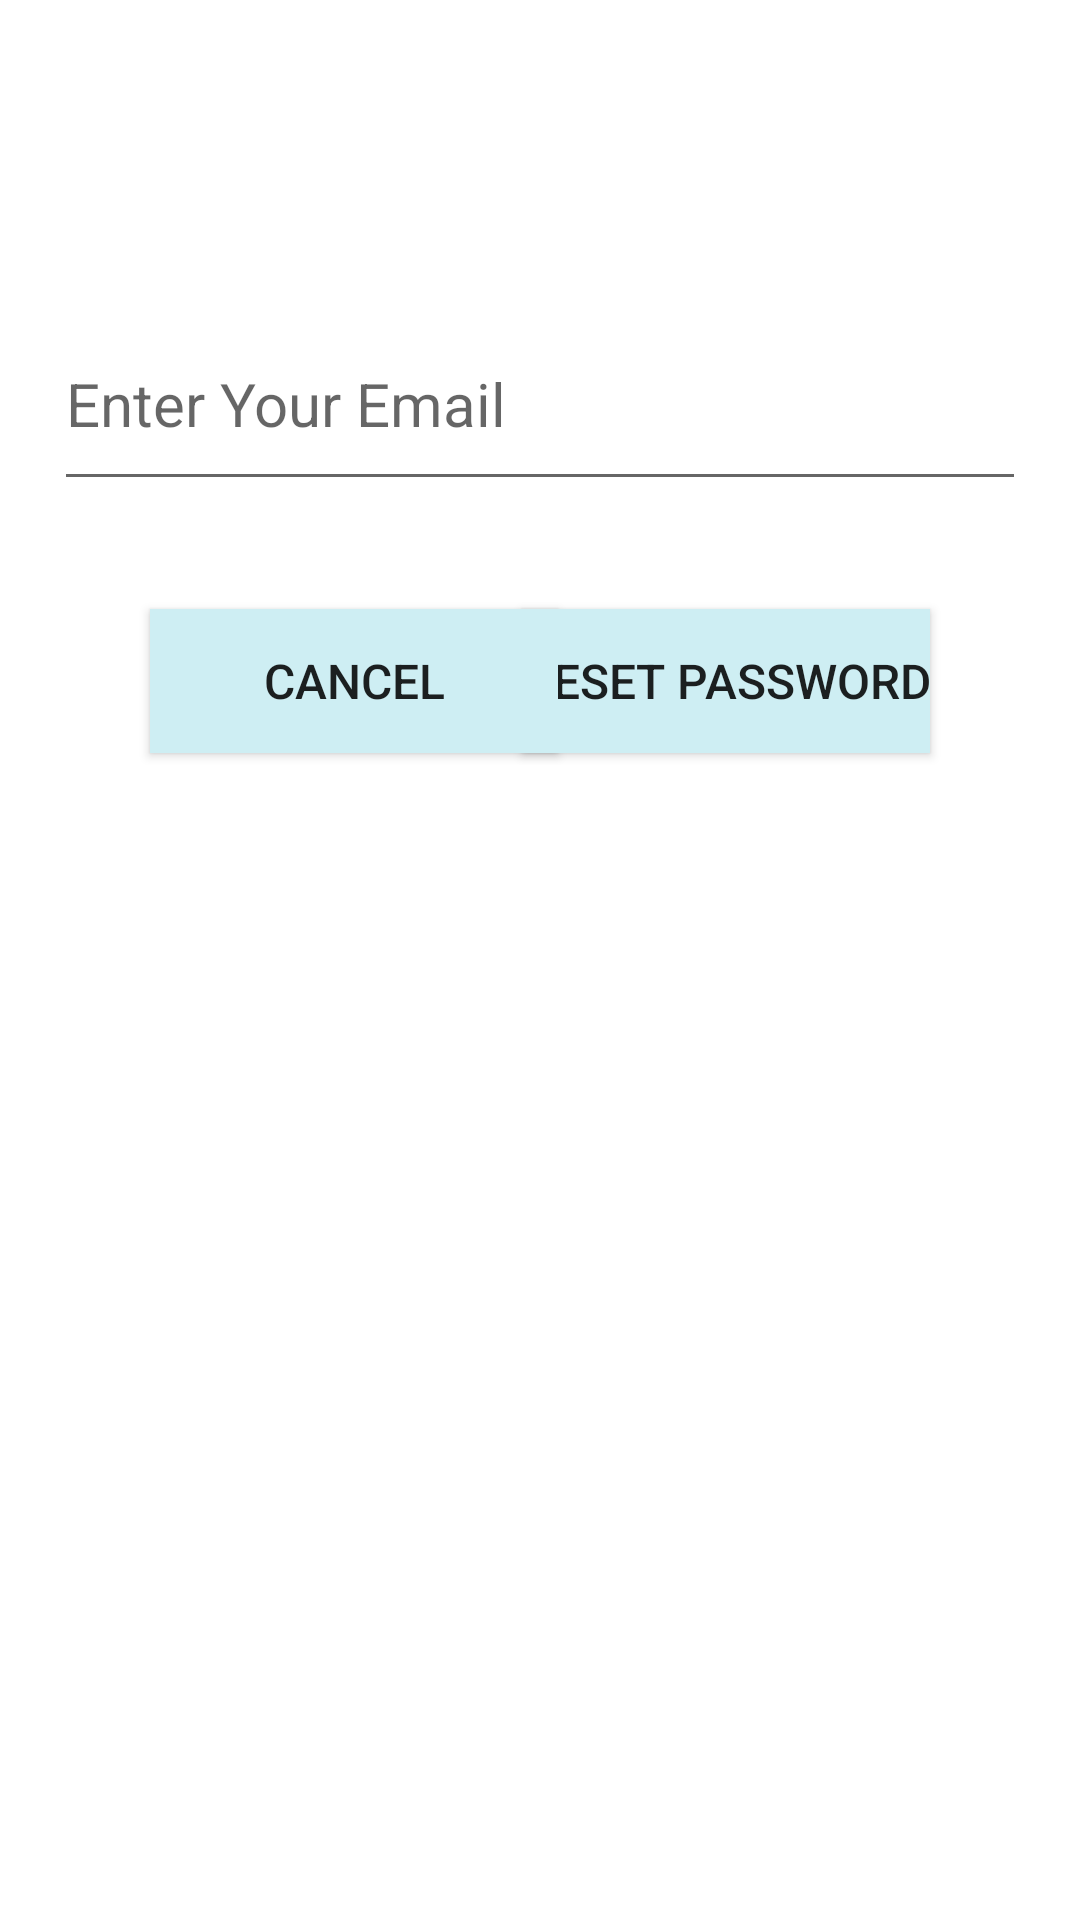

The Android layout XML behind this screen, and the referenced resources:
<!-- AndroidManifest.xml: application theme Theme.Photo42_Project -->
<!-- res/layout/activity_forgot_password.xml -->
<?xml version="1.0" encoding="utf-8"?>
<androidx.constraintlayout.widget.ConstraintLayout xmlns:android="http://schemas.android.com/apk/res/android"
    xmlns:app="http://schemas.android.com/apk/res-auto"
    xmlns:tools="http://schemas.android.com/tools"
    android:layout_width="match_parent"
    android:layout_height="match_parent"
    tools:context=".ForgotPassword">

    <TextView
        android:id="@+id/logo3"
        android:layout_width="178dp"
        android:layout_height="91dp"
        android:layout_marginTop="42dp"
        android:layout_marginBottom="599dp"
        android:ellipsize="none"
        android:text="LOGO"
        android:textSize="60sp"
        app:layout_constraintBottom_toBottomOf="parent"
        app:layout_constraintEnd_toEndOf="parent"
        app:layout_constraintStart_toStartOf="parent"
        app:layout_constraintTop_toTopOf="parent" />

    <EditText
        android:id="@+id/edMailForgot"
        android:layout_width="324dp"
        android:layout_height="68dp"
        android:layout_marginTop="103dp"
        android:ems="10"
        android:hint="Enter Your Email"
        android:inputType="textEmailAddress"
        android:textSize="20sp"
        app:layout_constraintEnd_toEndOf="parent"
        app:layout_constraintStart_toStartOf="parent"
        app:layout_constraintTop_toBottomOf="@+id/logo3" />

    <Button
        android:id="@+id/btReset"
        android:layout_width="wrap_content"
        android:layout_height="wrap_content"
        android:layout_marginTop="36dp"
        android:layout_marginEnd="50dp"
        android:background="#CEEEF3"
        android:text="RESET PASSWORD"
        android:textSize="16sp"
        app:layout_constraintEnd_toEndOf="parent"
        app:layout_constraintTop_toBottomOf="@+id/edMailForgot" />

    <ProgressBar
        android:id="@+id/progressBar5"
        style="@android:style/Widget.DeviceDefault.Light.ProgressBar"
        android:layout_width="90dp"
        android:layout_height="90dp"
        android:layout_marginTop="200dp"
        android:indeterminate="true"
        android:indeterminateTint="#FF00B5D1"
        android:indeterminateTintMode="src_atop"
        android:visibility="gone"
        app:layout_constraintBottom_toBottomOf="parent"
        app:layout_constraintEnd_toEndOf="parent"
        app:layout_constraintStart_toStartOf="parent"
        app:layout_constraintTop_toTopOf="parent" />

    <Button
        android:id="@+id/btcancelpass"
        android:layout_width="136dp"
        android:layout_height="48dp"
        android:layout_marginStart="50dp"
        android:layout_marginTop="36dp"
        android:background="#CEEEF3"
        android:text="Cancel"
        android:textSize="16sp"
        app:layout_constraintStart_toStartOf="parent"
        app:layout_constraintTop_toBottomOf="@+id/edMailForgot" />

</androidx.constraintlayout.widget.ConstraintLayout>
<!-- resources referenced by this layout -->
<resources>
  <style name="Theme.Photo42_Project" parent="Theme.MaterialComponents.DayNight.NoActionBar">
          
          <item name="colorPrimary">@color/purple_500</item>
          <item name="colorPrimaryVariant">@color/purple_700</item>
          <item name="colorOnPrimary">@color/white</item>
          
          <item name="colorSecondary">@color/teal_200</item>
          <item name="colorSecondaryVariant">@color/teal_700</item>
          <item name="colorOnSecondary">@color/black</item>
          
          <item name="android:statusBarColor" tools:targetApi="l">?attr/colorPrimaryVariant</item>
          
      </style>
  <!-- not gathered from this repository: default colours our renderer supplied (Android Studio template values) -->
  <color name="purple_500">#FF6200EE</color>
  <color name="purple_700">#FF3700B3</color>
  <color name="teal_200">#FF03DAC5</color>
  <color name="teal_700">#FF018786</color>
  <color name="black">#FF000000</color>
  <color name="white">#FFFFFFFF</color>
</resources>
